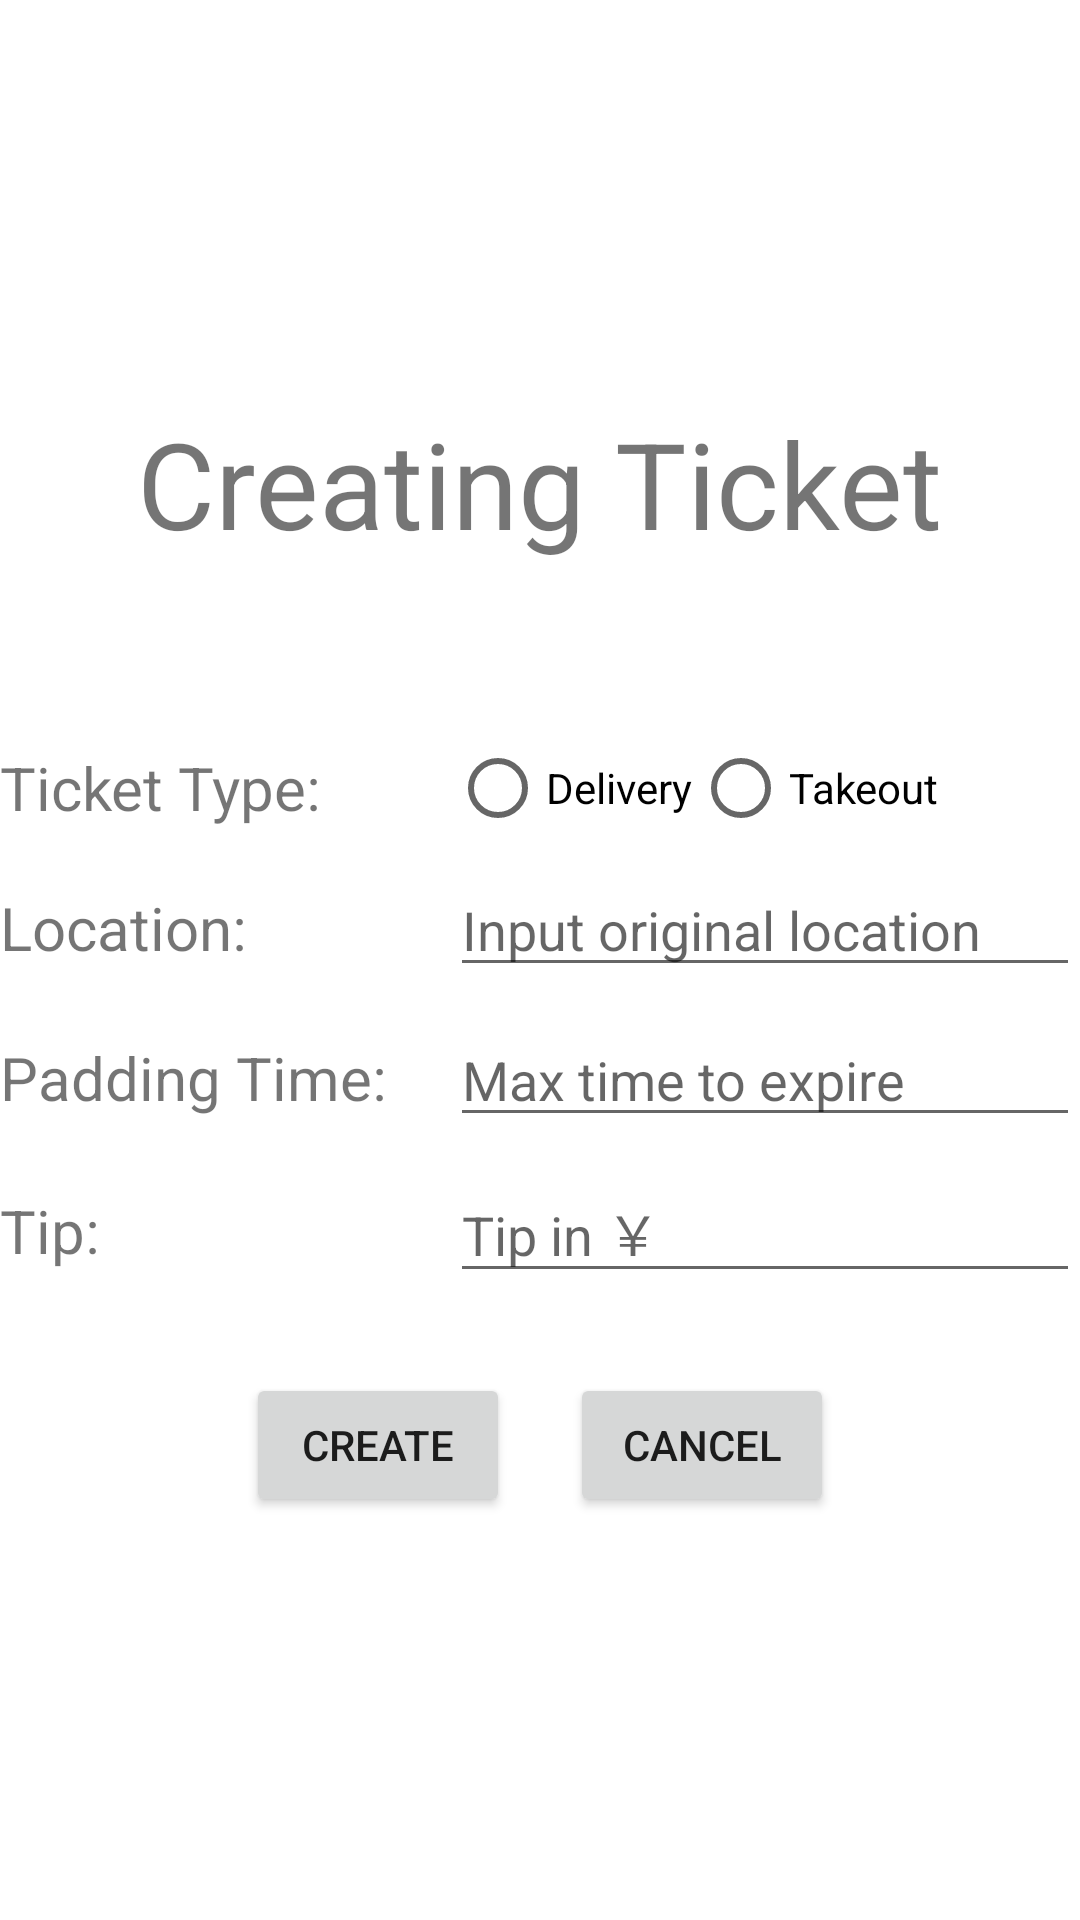

Produce the Android XML layout that renders to this screen, including the resource entries it uses.
<!-- AndroidManifest.xml: application theme Theme.Sp_tickets -->
<!-- res/layout/create_ticket.xml -->
<LinearLayout
    xmlns:android="http://schemas.android.com/apk/res/android"
    android:layout_width="match_parent"
    android:layout_height="match_parent"
    android:orientation="vertical"
    android:gravity="center"
    android:layout_margin="25dp">

    <TextView
        android:layout_width="wrap_content"
        android:layout_height="wrap_content"
        android:text="@string/ticket_new_title"
        android:textSize="40sp"/>

    <LinearLayout
        android:layout_width="match_parent"
        android:layout_height="50dp"
        android:orientation="horizontal"
        android:layout_marginTop="50dp"
        android:gravity="center_vertical">

        <TextView
            android:layout_width="150dp"
            android:layout_height="wrap_content"
            android:text="@string/ticket_new_type"
            android:textSize="20sp"/>

        <RadioGroup
            android:layout_width="match_parent"
            android:layout_height="wrap_content"
            android:orientation="horizontal">

            <RadioButton
                android:id="@+id/tickets_new_type_delivery"
                android:layout_width="wrap_content"
                android:layout_height="wrap_content"
                android:text="@string/ticket_new_type_delivery"/>

            <RadioButton
                android:id="@+id/tickets_new_type_takeout"
                android:layout_width="wrap_content"
                android:layout_height="wrap_content"
                android:text="@string/ticket_new_type_takeout"/>

        </RadioGroup>

    </LinearLayout>

    <LinearLayout
        android:layout_width="match_parent"
        android:layout_height="50dp"
        android:orientation="horizontal">

        <TextView
            android:layout_width="150dp"
            android:layout_height="wrap_content"
            android:text="@string/ticket_new_location"
            android:textSize="20sp"/>

        <EditText
            android:id="@+id/tickets_new_location"
            android:layout_width="match_parent"
            android:layout_height="wrap_content"
            android:hint="@string/ticket_new_location_hint"
            android:singleLine="true"
            android:imeOptions="actionNext" />

    </LinearLayout>

    <LinearLayout
        android:layout_width="match_parent"
        android:layout_height="50dp"
        android:orientation="horizontal">

        <TextView
            android:layout_width="150dp"
            android:layout_height="wrap_content"
            android:text="@string/ticket_new_time"
            android:textSize="20sp"/>

        <EditText
            android:id="@+id/tickets_new_time"
            android:layout_width="match_parent"
            android:layout_height="wrap_content"
            android:hint="@string/ticket_new_time_hint"
            android:inputType="number"
            android:singleLine="true"
            android:imeOptions="actionNext" />

    </LinearLayout>

    <LinearLayout
        android:layout_width="match_parent"
        android:layout_height="50dp"
        android:orientation="horizontal">

        <TextView
            android:layout_width="150dp"
            android:layout_height="wrap_content"
            android:text="@string/ticket_new_tip"
            android:textSize="20sp"/>

        <EditText
            android:id="@+id/tickets_new_tip"
            android:layout_width="match_parent"
            android:layout_height="wrap_content"
            android:hint="@string/ticket_new_tip_hint"
            android:inputType="number"
            android:singleLine="true"
            android:imeOptions="actionDone" />

    </LinearLayout>

    <LinearLayout
        android:layout_width="wrap_content"
        android:layout_height="wrap_content"
        android:orientation="horizontal"
        android:layout_marginTop="20dp">

        <Button
            android:id="@+id/tickets_new_create"
            android:layout_width="wrap_content"
            android:layout_height="wrap_content"
            android:text="@string/ticket_new_create"/>

        <Button
            android:id="@+id/tickets_new_cancel"
            android:layout_width="wrap_content"
            android:layout_height="wrap_content"
            android:text="@string/ticket_new_cancel"
            android:layout_marginStart="20dp"/>

    </LinearLayout>

</LinearLayout>
<!-- resources referenced by this layout -->
<resources>
  <string name="ticket_new_cancel">Cancel</string>
  <string name="ticket_new_create">Create</string>
  <string name="ticket_new_location">Location: </string>
  <string name="ticket_new_location_hint">Input original location</string>
  <string name="ticket_new_time">Padding Time: </string>
  <string name="ticket_new_time_hint">Max time to expire</string>
  <string name="ticket_new_tip">Tip: </string>
  <string name="ticket_new_tip_hint">Tip in ￥</string>
  <string name="ticket_new_title">Creating Ticket</string>
  <string name="ticket_new_type">Ticket Type: </string>
  <string name="ticket_new_type_delivery">Delivery</string>
  <string name="ticket_new_type_takeout">Takeout</string>
  <style name="Theme.Sp_tickets" parent="Theme.MaterialComponents.DayNight.DarkActionBar">
          
          <item name="colorPrimary">@color/purple_500</item>
          <item name="colorPrimaryVariant">@color/purple_700</item>
          <item name="colorOnPrimary">@color/white</item>
          
          <item name="colorSecondary">@color/teal_200</item>
          <item name="colorSecondaryVariant">@color/teal_700</item>
          <item name="colorOnSecondary">@color/black</item>
          
          <item name="android:statusBarColor" tools:targetApi="l">?attr/colorPrimaryVariant</item>
          
      </style>
  <!-- not gathered from this repository: default colours our renderer supplied (Android Studio template values) -->
  <color name="purple_500">#FF6200EE</color>
  <color name="purple_700">#FF3700B3</color>
  <color name="teal_200">#FF03DAC5</color>
  <color name="teal_700">#FF018786</color>
  <color name="black">#FF000000</color>
  <color name="white">#FFFFFFFF</color>
</resources>
